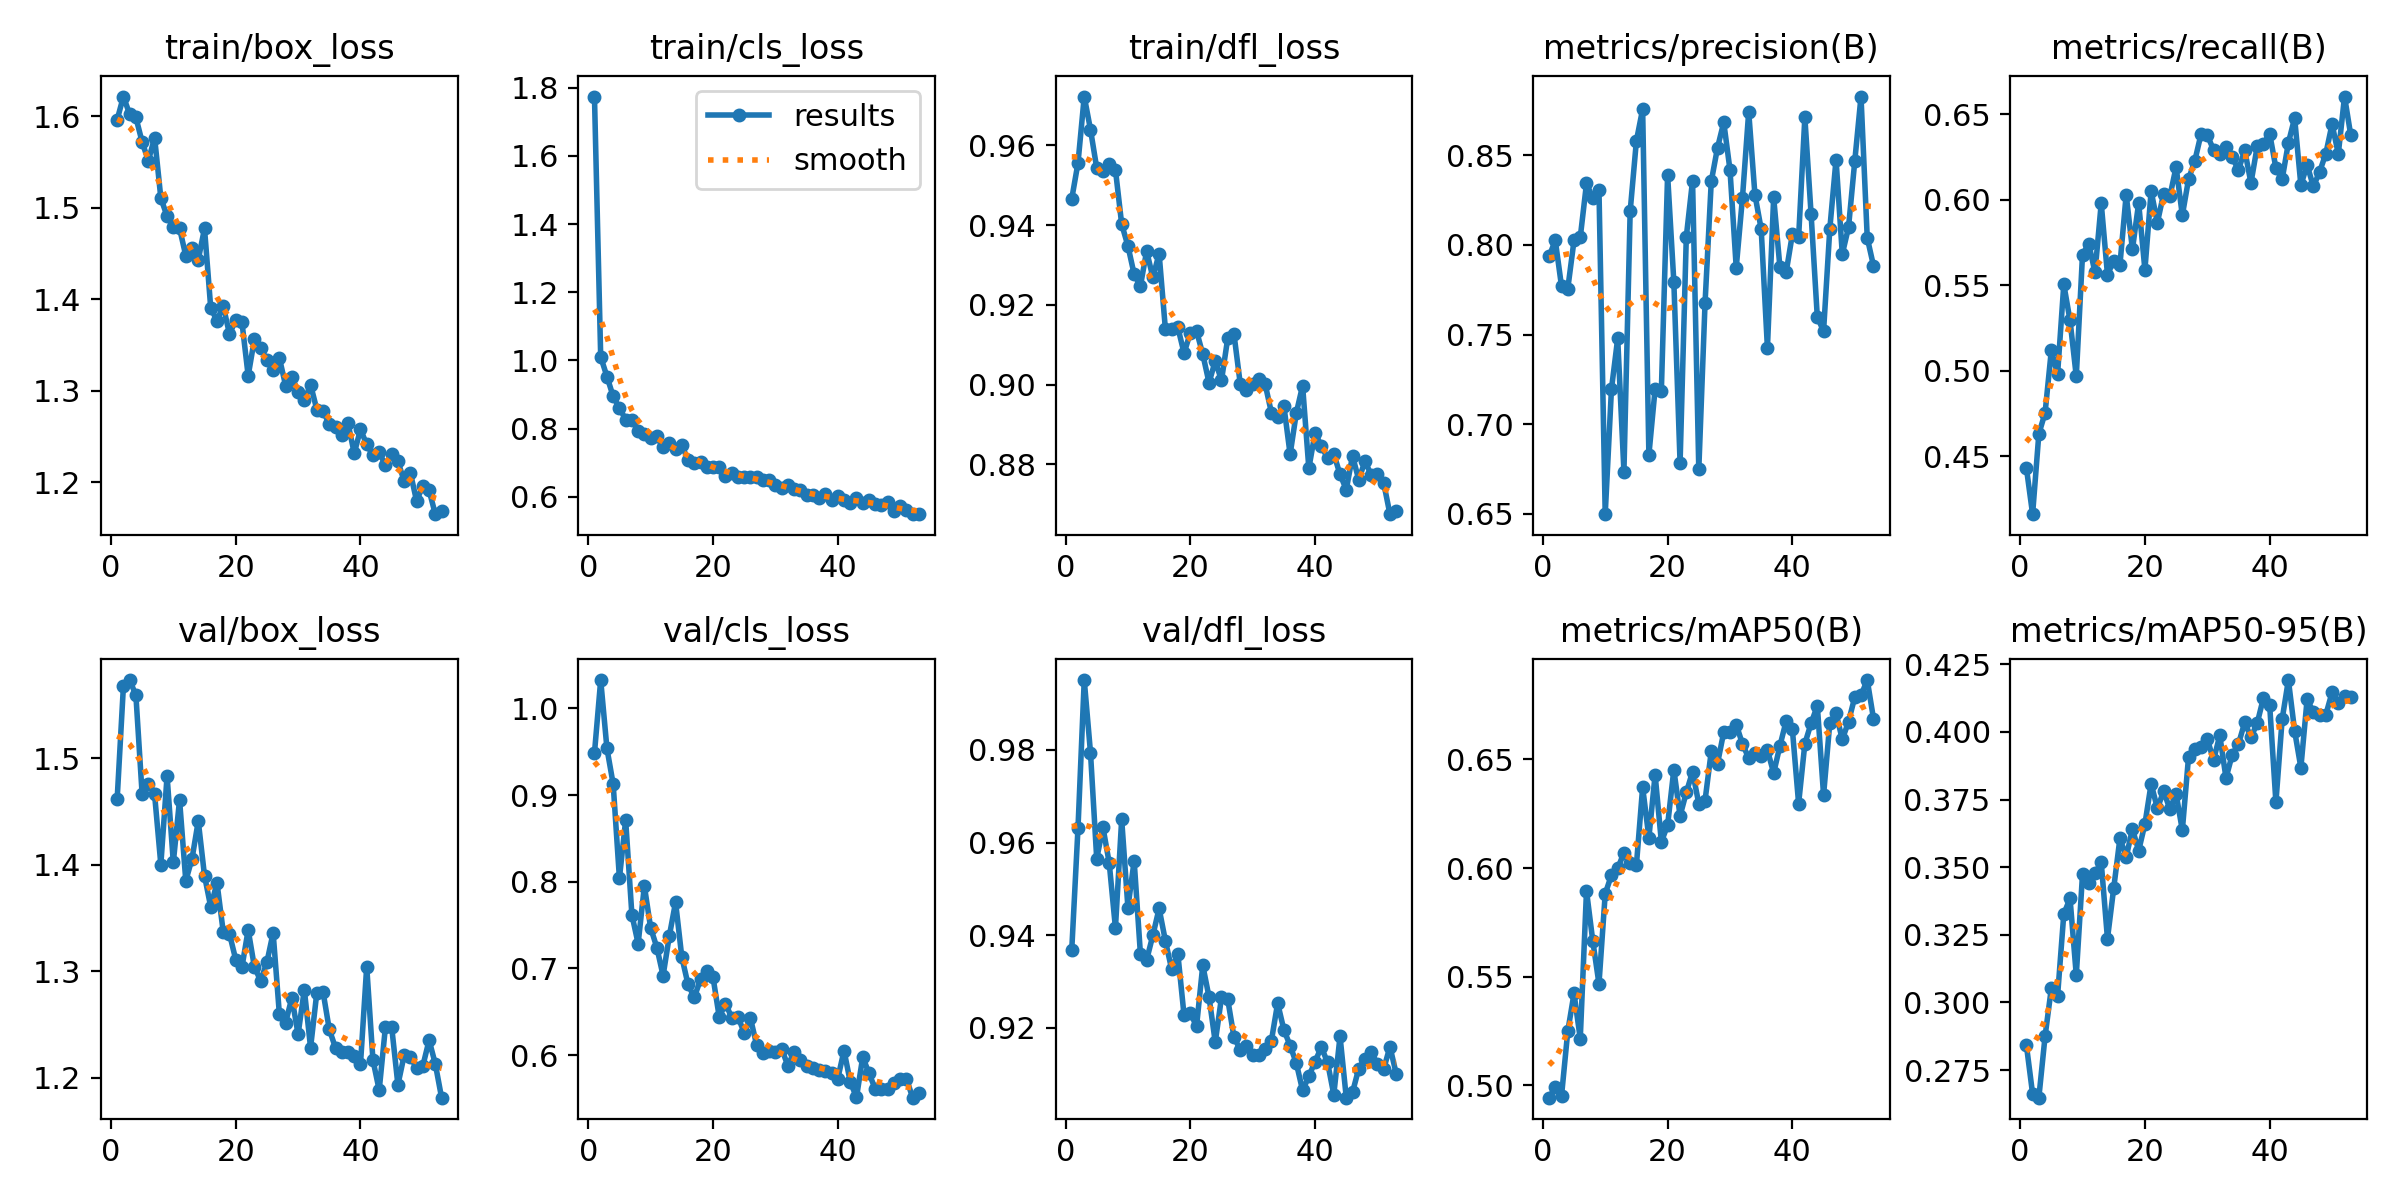

The data file committed next to this chart (first rows):
epoch, time, train/box_loss, train/cls_loss, train/dfl_loss, metrics/precision(B), metrics/recall(B), metrics/mAP50(B), metrics/mAP50-95(B), val/box_loss, val/cls_loss, val/dfl_loss, lr/pg0, lr/pg1, lr/pg2
1, 82.66, 1.596, 1.774, 0.9466, 0.7936, 0.4433, 0.4943, 0.2843, 1.462, 0.9484, 0.9369, 0.0003302, 0.0003302, 0.0003302
2, 157.2, 1.622, 1.01, 0.9556, 0.8025, 0.4162, 0.4991, 0.2662, 1.568, 1.033, 0.9632, 0.0006569, 0.0006569, 0.0006569
3, 232.3, 1.602, 0.9529, 0.9722, 0.7768, 0.4631, 0.4952, 0.2648, 1.573, 0.9537, 0.9951, 0.0009771, 0.0009771, 0.0009771
4, 306, 1.599, 0.8944, 0.964, 0.7755, 0.4754, 0.5249, 0.2875, 1.559, 0.9126, 0.9794, 0.0009703, 0.0009703, 0.0009703
5, 383.4, 1.572, 0.8604, 0.9543, 0.8025, 0.5119, 0.5423, 0.3052, 1.466, 0.8041, 0.9566, 0.0009604, 0.0009604, 0.0009604
6, 460.3, 1.552, 0.8267, 0.9535, 0.8042, 0.4978, 0.5215, 0.3023, 1.476, 0.871, 0.9633, 0.0009505, 0.0009505, 0.0009505
7, 536.3, 1.577, 0.8267, 0.9554, 0.8343, 0.5505, 0.5895, 0.3327, 1.466, 0.7619, 0.9556, 0.0009406, 0.0009406, 0.0009406
8, 610.5, 1.511, 0.7931, 0.9539, 0.8263, 0.5294, 0.5666, 0.3385, 1.4, 0.7287, 0.9416, 0.0009307, 0.0009307, 0.0009307
9, 683.6, 1.491, 0.7853, 0.9403, 0.8306, 0.4967, 0.5467, 0.3101, 1.483, 0.7951, 0.965, 0.0009208, 0.0009208, 0.0009208
10, 758.1, 1.479, 0.774, 0.9348, 0.6497, 0.5679, 0.5881, 0.3473, 1.402, 0.7471, 0.946, 0.0009109, 0.0009109, 0.0009109
11, 833.1, 1.478, 0.7771, 0.9277, 0.7195, 0.5743, 0.5968, 0.3442, 1.461, 0.7242, 0.9561, 0.000901, 0.000901, 0.000901
12, 906.8, 1.448, 0.7459, 0.9247, 0.7478, 0.5575, 0.5998, 0.3477, 1.385, 0.6917, 0.9361, 0.0008911, 0.0008911, 0.0008911
13, 981.8, 1.457, 0.7572, 0.9335, 0.6735, 0.5979, 0.6071, 0.3518, 1.406, 0.7376, 0.9347, 0.0008812, 0.0008812, 0.0008812
14, 1056, 1.443, 0.7401, 0.9269, 0.8188, 0.5562, 0.6023, 0.3236, 1.441, 0.7764, 0.94, 0.0008713, 0.0008713, 0.0008713
15, 1132, 1.477, 0.7508, 0.9328, 0.8581, 0.5642, 0.6014, 0.3422, 1.39, 0.7131, 0.9458, 0.0008614, 0.0008614, 0.0008614
16, 1205, 1.39, 0.7088, 0.9141, 0.8758, 0.562, 0.6372, 0.3607, 1.36, 0.6816, 0.9389, 0.0008515, 0.0008515, 0.0008515
17, 1281, 1.377, 0.6995, 0.914, 0.6828, 0.6029, 0.614, 0.3537, 1.383, 0.6667, 0.9327, 0.0008416, 0.0008416, 0.0008416
18, 1353, 1.393, 0.7028, 0.9144, 0.7197, 0.5709, 0.643, 0.3641, 1.337, 0.6875, 0.936, 0.0008317, 0.0008317, 0.0008317
19, 1426, 1.362, 0.6867, 0.9079, 0.7187, 0.5981, 0.612, 0.3561, 1.335, 0.697, 0.9227, 0.0008218, 0.0008218, 0.0008218
20, 1500, 1.377, 0.6876, 0.913, 0.8391, 0.559, 0.6198, 0.3659, 1.311, 0.6901, 0.9232, 0.0008119, 0.0008119, 0.0008119
21, 1574, 1.375, 0.6865, 0.9134, 0.7794, 0.605, 0.6453, 0.3808, 1.304, 0.644, 0.9204, 0.000802, 0.000802, 0.000802
22, 1649, 1.316, 0.6623, 0.9076, 0.6784, 0.5866, 0.624, 0.3718, 1.339, 0.6596, 0.9335, 0.0007921, 0.0007921, 0.0007921
23, 1724, 1.357, 0.6699, 0.9005, 0.8046, 0.6035, 0.6348, 0.378, 1.304, 0.6434, 0.9267, 0.0007822, 0.0007822, 0.0007822
24, 1798, 1.346, 0.6573, 0.9059, 0.8358, 0.6019, 0.6443, 0.3715, 1.291, 0.6445, 0.917, 0.0007723, 0.0007723, 0.0007723
25, 1873, 1.334, 0.6579, 0.9011, 0.6747, 0.6191, 0.6296, 0.377, 1.308, 0.6257, 0.9266, 0.0007624, 0.0007624, 0.0007624
26, 1945, 1.323, 0.6579, 0.9116, 0.7674, 0.5909, 0.631, 0.3637, 1.336, 0.6427, 0.9262, 0.0007525, 0.0007525, 0.0007525
27, 2020, 1.336, 0.6574, 0.9127, 0.8355, 0.612, 0.6537, 0.3909, 1.26, 0.6116, 0.918, 0.0007426, 0.0007426, 0.0007426
28, 2094, 1.306, 0.6485, 0.9003, 0.8542, 0.6227, 0.6481, 0.3937, 1.252, 0.6024, 0.9153, 0.0007327, 0.0007327, 0.0007327
29, 2170, 1.315, 0.6491, 0.8987, 0.8684, 0.6384, 0.6626, 0.3946, 1.275, 0.6046, 0.9162, 0.0007228, 0.0007228, 0.0007228
30, 2248, 1.299, 0.6345, 0.9002, 0.8419, 0.6377, 0.6626, 0.3975, 1.241, 0.6042, 0.9142, 0.0007129, 0.0007129, 0.0007129
31, 2328, 1.289, 0.625, 0.9014, 0.7873, 0.6291, 0.6661, 0.3895, 1.282, 0.6074, 0.9142, 0.000703, 0.000703, 0.000703
32, 2405, 1.307, 0.6335, 0.9001, 0.8263, 0.6266, 0.6571, 0.3987, 1.228, 0.588, 0.9155, 0.0006931, 0.0006931, 0.0006931
33, 2483, 1.28, 0.6218, 0.893, 0.8743, 0.6309, 0.6506, 0.383, 1.28, 0.6036, 0.9173, 0.0006832, 0.0006832, 0.0006832
34, 2561, 1.278, 0.6211, 0.8919, 0.828, 0.6247, 0.6528, 0.3916, 1.281, 0.5944, 0.9254, 0.0006733, 0.0006733, 0.0006733
35, 2637, 1.264, 0.6057, 0.8947, 0.8088, 0.6174, 0.6518, 0.3956, 1.245, 0.5871, 0.9196, 0.0006634, 0.0006634, 0.0006634
36, 2713, 1.26, 0.6048, 0.8825, 0.7425, 0.6289, 0.6543, 0.4035, 1.228, 0.5848, 0.9162, 0.0006535, 0.0006535, 0.0006535
37, 2790, 1.252, 0.597, 0.8929, 0.8265, 0.6098, 0.6437, 0.398, 1.224, 0.5832, 0.9124, 0.0006436, 0.0006436, 0.0006436
38, 2867, 1.264, 0.609, 0.8997, 0.7877, 0.6311, 0.6562, 0.4032, 1.224, 0.5813, 0.9065, 0.0006337, 0.0006337, 0.0006337
39, 2943, 1.232, 0.5896, 0.879, 0.7847, 0.6327, 0.6676, 0.4126, 1.22, 0.5791, 0.9096, 0.0006238, 0.0006238, 0.0006238
40, 3021, 1.258, 0.6024, 0.8879, 0.806, 0.6386, 0.6638, 0.4098, 1.212, 0.573, 0.9127, 0.0006139, 0.0006139, 0.0006139
41, 3099, 1.241, 0.5911, 0.8846, 0.8042, 0.6185, 0.6297, 0.374, 1.304, 0.6054, 0.9159, 0.000604, 0.000604, 0.000604
42, 3176, 1.229, 0.581, 0.8816, 0.8712, 0.6119, 0.6572, 0.4047, 1.216, 0.5693, 0.9126, 0.0005941, 0.0005941, 0.0005941
43, 3251, 1.233, 0.5965, 0.8826, 0.8172, 0.6332, 0.6666, 0.4192, 1.188, 0.5514, 0.9056, 0.0005842, 0.0005842, 0.0005842
44, 3328, 1.219, 0.582, 0.8775, 0.7595, 0.6477, 0.6747, 0.4004, 1.248, 0.5979, 0.9182, 0.0005743, 0.0005743, 0.0005743
45, 3404, 1.231, 0.5903, 0.8737, 0.752, 0.6085, 0.6336, 0.3868, 1.248, 0.5793, 0.905, 0.0005644, 0.0005644, 0.0005644
46, 3482, 1.223, 0.5796, 0.8821, 0.809, 0.6203, 0.6668, 0.412, 1.193, 0.5612, 0.9061, 0.0005545, 0.0005545, 0.0005545
47, 3558, 1.201, 0.5775, 0.8762, 0.8477, 0.6077, 0.6713, 0.4073, 1.221, 0.5608, 0.9112, 0.0005446, 0.0005446, 0.0005446
48, 3635, 1.21, 0.5842, 0.8808, 0.7949, 0.6162, 0.6592, 0.4062, 1.219, 0.5612, 0.9134, 0.0005347, 0.0005347, 0.0005347
49, 3713, 1.179, 0.5599, 0.8773, 0.8098, 0.6269, 0.6674, 0.4063, 1.209, 0.5674, 0.9149, 0.0005248, 0.0005248, 0.0005248
50, 3790, 1.196, 0.5722, 0.8777, 0.8467, 0.6441, 0.6787, 0.4146, 1.211, 0.5721, 0.9121, 0.0005149, 0.0005149, 0.0005149
51, 3866, 1.191, 0.5604, 0.8753, 0.8828, 0.6268, 0.6795, 0.4108, 1.235, 0.573, 0.9111, 0.000505, 0.000505, 0.000505
52, 3943, 1.165, 0.5504, 0.8675, 0.804, 0.6603, 0.6865, 0.4134, 1.213, 0.551, 0.916, 0.0004951, 0.0004951, 0.0004951
53, 4020, 1.168, 0.5492, 0.8682, 0.7884, 0.6376, 0.6688, 0.4128, 1.181, 0.556, 0.9102, 0.0004852, 0.0004852, 0.0004852
